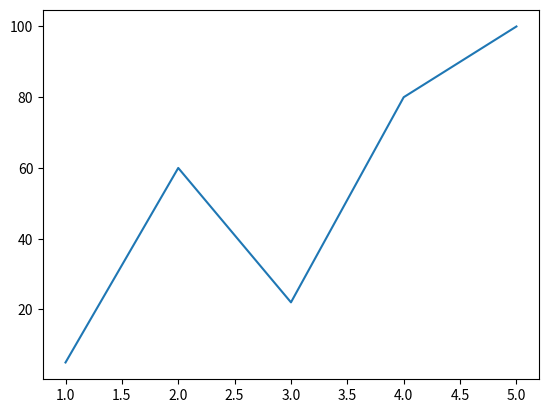

This chart was generated by the following Python code:
import matplotlib.pyplot as plt

'x and y are lists containing 5 numbers each'

x=[1,2,3,4,5]
y=[5,60,22,80,100]


'plots list x versus list y'
plt.plot(x,y)